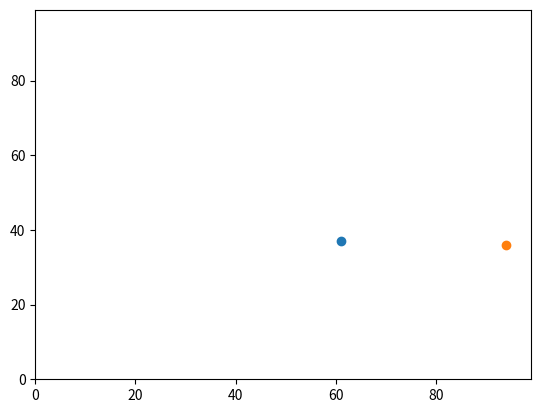

Write the Python code that produced this figure.
# -*- coding: utf-8 -*-
"""
Spyder Editor

This is a temporary script file.
"""
#Agent Based Modelling
import random
import operator
import matplotlib.pyplot


agents = []
num_of_agents = 10
num_of_interations = 100

#create random starting point y0 and x0 replaced into agents 
y0=random.randint(0,100)
x0=random.randint(0,100)
agents.append([y0,x0])


for i in range (num_of_agents):
    agents.append([random.randint(0,99),random.randint(0,99)])
       
for j in range (num_of_interations):    
    for i in range (num_of_agents):
        if random.random() <0.5:
            agents[i][0] = agents[i][0]+1
        else:
            agents[i][0] = agents[i][0]-1
        if random.random() <0.5:
             agents[i][1] = agents[i][1]+1
        else:
             agents[i][1] = agents[i][1]-1



#move y0 randomly 
if random.random() < 0.5:
    agents [0][0] =  agents [0][0] + 1
else:
    agents [0][0] =  agents [0][0] - 1
    
#move xo randomly 
if random.random() <0.5:
    agents[0][1] +=1
else:
    agents[0][1] -=1 

print( agents [0][0], agents[0][1])

#Second Agent 
# Set up y1 and x1 to be a random starting point
#y1=random.randint(0,100)
#x1=random.randint(0,100)
agents.append([random.randint(0,99),random.randint(0,99)])

#Move y1 randomly 
if random.random() < 0.5:
    agents[1][0] = agents [1][0] + 1
else:
    agents[1][0] = agents [1][0] - 1
    
#Move x1 randomly 
if random.random() <0.5:
    agents[1][1] +=1
else:
    agents[1][1] -=1 


#Move y1 randomly 
if random.random() < 0.5:
    agents[1][0] = agents [1][0] + 1
else:
    agents[1][0] = agents [1][0] - 1
    
#Move x1 randomly 
if random.random() <0.5:
    agents[1][1] +=1
else:
    agents[1][1] -=1 

print(agents)

#calculate pythagorian distance between yo, xo and y1, x1
answer = (((agents[0][1]-agents[1][1])**2) + ((agents[0][0] - agents[1][0])**2))**0.5
print(answer)

#using functions 
print(max(agents))

print(max(agents, key=operator.itemgetter(1)))

matplotlib.pyplot.ylim(0, 99)
matplotlib.pyplot.xlim(0, 99)
matplotlib.pyplot.scatter(agents[0][1],agents[0][0])
matplotlib.pyplot.scatter(agents[1][1],agents[1][0])
m = max(agents, key=operator.itemgetter(1))
matplotlib.pyplot.scatter(m[1],m[0], color='red')
matplotlib.pyplot.show()

